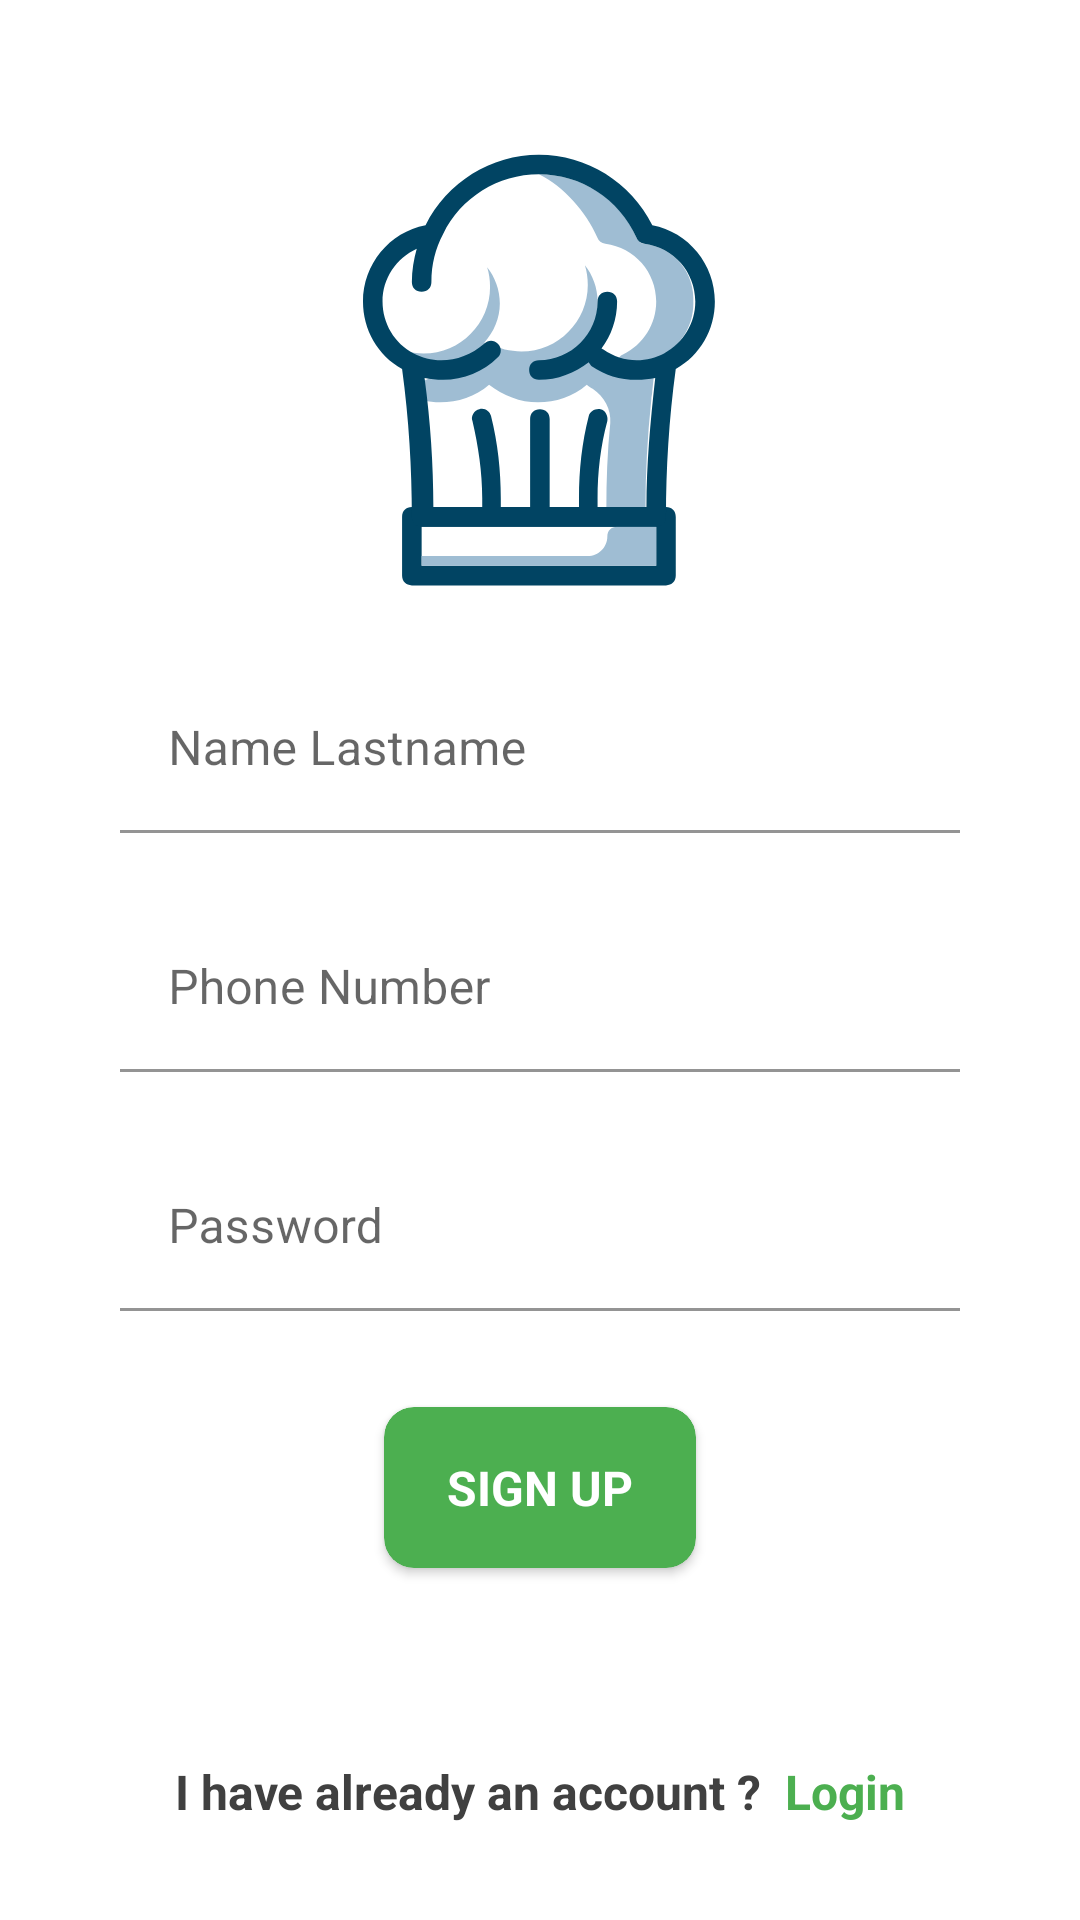

The Android layout XML behind this screen, and the referenced resources:
<!-- AndroidManifest.xml: application theme Theme.20173523FuudyRestaurant -->
<!-- res/layout/activity_signup.xml -->
<?xml version="1.0" encoding="utf-8"?>
<androidx.constraintlayout.widget.ConstraintLayout xmlns:android="http://schemas.android.com/apk/res/android"
    xmlns:app="http://schemas.android.com/apk/res-auto"
    xmlns:tools="http://schemas.android.com/tools"
    android:layout_width="match_parent"
    android:layout_height="match_parent"
    tools:context=".activity.SignupActivity">

    <TextView
        android:id="@+id/textViewHaveAlreadyAccount"
        android:layout_width="wrap_content"
        android:layout_height="wrap_content"
        android:layout_marginBottom="32dp"
        android:clickable="true"
        android:focusable="true"
        android:background="?selectableItemBackgroundBorderless"
        android:text="@string/ihavealreadyanaccount"
        android:textColor="#404040"
        android:textSize="16sp"
        android:textStyle="bold"
        app:layout_constraintBottom_toBottomOf="parent"
        app:layout_constraintEnd_toEndOf="parent"
        app:layout_constraintHorizontal_bias="0.5"
        app:layout_constraintStart_toStartOf="parent" />

    <ScrollView
        android:layout_width="0dp"
        android:layout_height="wrap_content"
        app:layout_constraintEnd_toEndOf="parent"
        app:layout_constraintHorizontal_bias="0.5"
        app:layout_constraintStart_toStartOf="parent"
        app:layout_constraintTop_toTopOf="parent">

        <androidx.constraintlayout.widget.ConstraintLayout
            android:layout_width="match_parent"
            android:layout_height="wrap_content">

            <ImageView
                android:id="@+id/imageView2"
                android:layout_width="150dp"
                android:layout_height="150dp"
                android:layout_marginTop="48dp"
                app:layout_constraintEnd_toEndOf="parent"
                app:layout_constraintHorizontal_bias="0.5"
                app:layout_constraintStart_toStartOf="parent"
                app:layout_constraintTop_toTopOf="parent"
                app:srcCompat="@drawable/chef" />

            <com.google.android.material.textfield.TextInputLayout
                android:id="@+id/textInputLayout4"
                android:layout_width="0dp"
                android:layout_height="wrap_content"
                android:layout_marginStart="40dp"
                android:layout_marginTop="24dp"
                android:layout_marginEnd="40dp"
                app:layout_constraintEnd_toEndOf="parent"
                app:layout_constraintStart_toStartOf="parent"
                app:layout_constraintTop_toBottomOf="@+id/imageView2">

                <com.google.android.material.textfield.TextInputEditText
                    android:id="@+id/textInputEditTextSignupNameLastname"
                    android:layout_width="match_parent"
                    android:layout_height="wrap_content"
                    android:background="@color/white"
                    android:hint="Name Lastname" />
            </com.google.android.material.textfield.TextInputLayout>

            <com.google.android.material.textfield.TextInputLayout
                android:id="@+id/textInputLayout5"
                android:layout_width="0dp"
                android:layout_height="wrap_content"
                android:layout_marginStart="40dp"
                android:layout_marginTop="24dp"
                android:layout_marginEnd="40dp"
                app:layout_constraintEnd_toEndOf="parent"
                app:layout_constraintHorizontal_bias="0.5"
                app:layout_constraintStart_toStartOf="parent"
                app:layout_constraintTop_toBottomOf="@+id/textInputLayout4">

                <com.google.android.material.textfield.TextInputEditText
                    android:id="@+id/textInputEditTextSignupPhoneNumber"
                    android:layout_width="match_parent"
                    android:layout_height="wrap_content"
                    android:background="@color/white"
                    android:hint="Phone Number" />
            </com.google.android.material.textfield.TextInputLayout>

            <com.google.android.material.textfield.TextInputLayout
                android:id="@+id/textInputLayout3"
                android:layout_width="0dp"
                android:layout_height="wrap_content"
                android:layout_marginStart="40dp"
                android:layout_marginTop="24dp"
                android:layout_marginEnd="40dp"
                app:layout_constraintEnd_toEndOf="parent"
                app:layout_constraintHorizontal_bias="0.5"
                app:layout_constraintStart_toStartOf="parent"
                app:layout_constraintTop_toBottomOf="@+id/textInputLayout5">

                <com.google.android.material.textfield.TextInputEditText
                    android:id="@+id/textInputEditTextSignupPassword"
                    android:layout_width="match_parent"
                    android:layout_height="wrap_content"
                    android:background="@color/white"
                    android:hint="Password" />
            </com.google.android.material.textfield.TextInputLayout>

            <androidx.cardview.widget.CardView
                android:id="@+id/cardViewSignup"
                android:layout_width="0dp"
                android:layout_height="wrap_content"
                android:layout_marginStart="128dp"
                android:layout_marginTop="32dp"
                android:layout_marginEnd="128dp"
                android:layout_marginBottom="32dp"
                android:clickable="true"
                android:focusable="true"
                android:foreground="?selectableItemBackground"
                app:cardBackgroundColor="@color/purple_700"
                app:cardCornerRadius="10dp"
                app:layout_constraintBottom_toBottomOf="parent"
                app:layout_constraintEnd_toEndOf="parent"
                app:layout_constraintHorizontal_bias="0.5"
                app:layout_constraintStart_toStartOf="parent"
                app:layout_constraintTop_toBottomOf="@+id/textInputLayout3">

                <androidx.constraintlayout.widget.ConstraintLayout
                    android:layout_width="match_parent"
                    android:layout_height="match_parent">

                    <TextView
                        android:id="@+id/textView2"
                        android:layout_width="wrap_content"
                        android:layout_height="wrap_content"
                        android:layout_marginTop="16dp"
                        android:layout_marginBottom="16dp"
                        android:text="SIGN UP"
                        android:textColor="@color/white"
                        android:textSize="16sp"
                        android:textStyle="bold"
                        app:layout_constraintBottom_toBottomOf="parent"
                        app:layout_constraintEnd_toEndOf="parent"
                        app:layout_constraintHorizontal_bias="0.5"
                        app:layout_constraintStart_toStartOf="parent"
                        app:layout_constraintTop_toTopOf="parent" />
                </androidx.constraintlayout.widget.ConstraintLayout>
            </androidx.cardview.widget.CardView>
        </androidx.constraintlayout.widget.ConstraintLayout>
    </ScrollView>

</androidx.constraintlayout.widget.ConstraintLayout>
<!-- resources referenced by this layout -->
<resources>
  <color name="purple_700">#4CAF50</color>
  <color name="white">#FFFFFFFF</color>
  <!-- drawable chef: vector/xml drawable (drawable, 4831 chars, omitted) -->
  <string name="ihavealreadyanaccount">I have already an account ? <font color="#4CAF50"> Login</font></string>
  <style name="Theme.20173523FuudyRestaurant" parent="Theme.MaterialComponents.DayNight.DarkActionBar">
          
          <item name="colorPrimary">@color/purple_500</item>
          <item name="colorPrimaryVariant">@color/purple_700</item>
          <item name="colorOnPrimary">@color/white</item>
          
          <item name="colorSecondary">@color/teal_200</item>
          <item name="colorSecondaryVariant">@color/teal_700</item>
          <item name="colorOnSecondary">@color/black</item>
          
          <item name="android:statusBarColor" tools:targetApi="l">?attr/colorPrimaryVariant</item>
          
  
          <item name="windowNoTitle">true</item>
          <item name="windowActionBar">false</item>
      </style>
  <color name="purple_500">#8BC34A</color>
  <color name="teal_200">#9BC668</color>
  <color name="teal_700">#4CAF50</color>
  <color name="black">#FF000000</color>
</resources>
